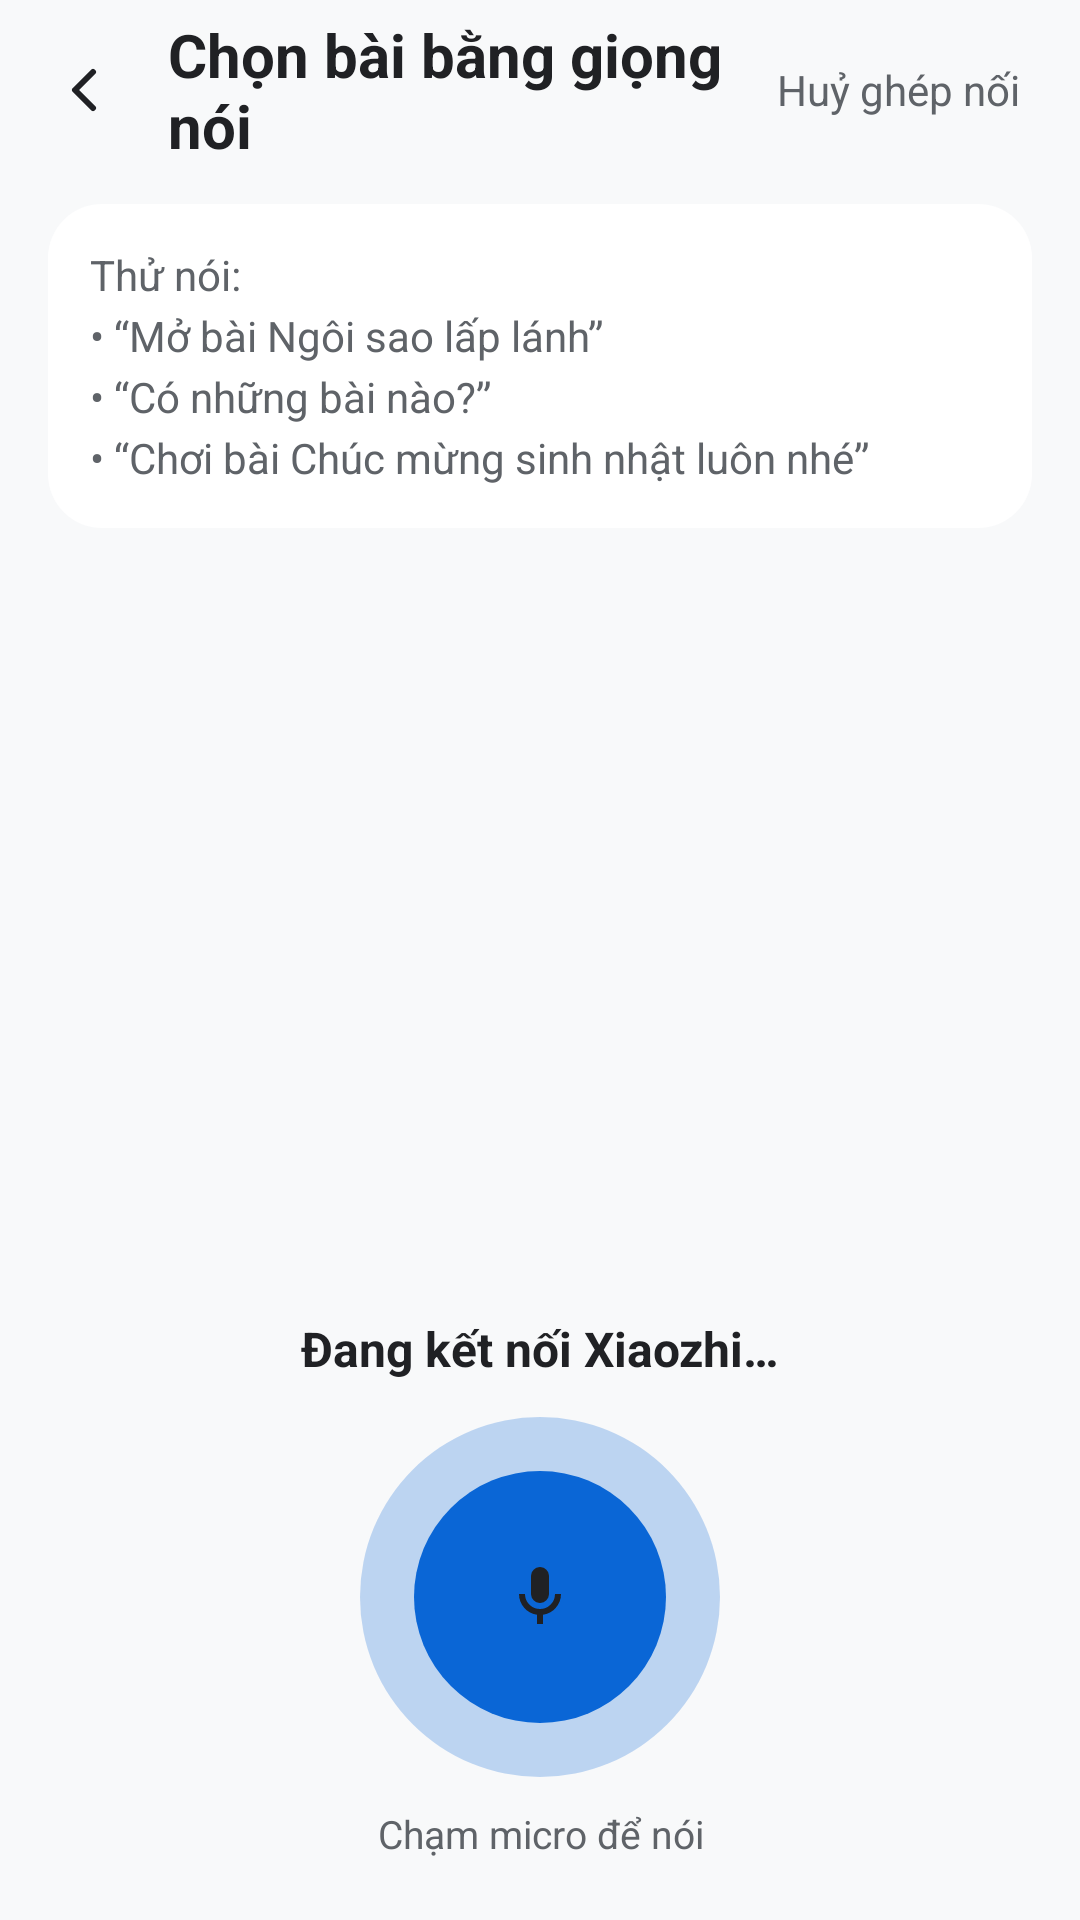

Here is an Android app screen rendered from its layout file. Give the layout XML and the strings, colors and styles it references.
<!-- AndroidManifest.xml: application theme Theme.LedPiano -->
<!-- res/layout/activity_voice.xml -->
<?xml version="1.0" encoding="utf-8"?>
<LinearLayout xmlns:android="http://schemas.android.com/apk/res/android"
    xmlns:app="http://schemas.android.com/apk/res-auto"
    android:id="@+id/voiceRoot"
    android:layout_width="match_parent"
    android:layout_height="match_parent"
    android:background="@color/ink"
    android:orientation="vertical">

    <LinearLayout
        android:layout_width="match_parent"
        android:layout_height="60dp"
        android:gravity="center_vertical"
        android:orientation="horizontal"
        android:paddingStart="4dp"
        android:paddingEnd="8dp">

        <ImageButton
            android:id="@+id/btnBack"
            android:layout_width="48dp"
            android:layout_height="48dp"
            android:background="?attr/selectableItemBackgroundBorderless"
            android:contentDescription="@string/cd_back"
            android:scaleType="center"
            android:src="@drawable/ic_chevron_back"
            app:tint="@color/text_hi" />

        <TextView
            android:layout_width="0dp"
            android:layout_height="wrap_content"
            android:layout_marginStart="4dp"
            android:layout_weight="1"
            android:text="@string/voice_title"
            android:textColor="@color/text_hi"
            android:textSize="20sp"
            android:textStyle="bold" />

        <TextView
            android:id="@+id/btnUnpair"
            android:layout_width="wrap_content"
            android:layout_height="48dp"
            android:background="?attr/selectableItemBackground"
            android:gravity="center"
            android:paddingHorizontal="12dp"
            android:text="@string/voice_unpair"
            android:textColor="@color/text_mid"
            android:textSize="14sp" />
    </LinearLayout>

    
    <LinearLayout
        android:id="@+id/pairPanel"
        android:layout_width="match_parent"
        android:layout_height="wrap_content"
        android:layout_marginHorizontal="16dp"
        android:background="@drawable/bg_card"
        android:orientation="vertical"
        android:padding="18dp"
        android:visibility="gone">

        <TextView
            android:layout_width="match_parent"
            android:layout_height="wrap_content"
            android:text="@string/voice_pair_title"
            android:textColor="@color/text_hi"
            android:textSize="17sp"
            android:textStyle="bold" />

        <TextView
            android:id="@+id/txtPairCode"
            android:layout_width="match_parent"
            android:layout_height="wrap_content"
            android:layout_marginVertical="12dp"
            android:gravity="center"
            android:letterSpacing="0.2"
            android:text="······"
            android:textColor="@color/blue_soft"
            android:textIsSelectable="true"
            android:textSize="44sp"
            android:textStyle="bold" />

        <TextView
            android:layout_width="match_parent"
            android:layout_height="wrap_content"
            android:lineSpacingExtra="4dp"
            android:text="@string/voice_pair_steps"
            android:textColor="@color/text_mid"
            android:textSize="14sp" />
    </LinearLayout>

    
    <ScrollView
        android:id="@+id/scroll"
        android:layout_width="match_parent"
        android:layout_height="0dp"
        android:layout_weight="1"
        android:clipToPadding="false"
        android:paddingHorizontal="16dp"
        android:paddingTop="8dp">

        <LinearLayout
            android:id="@+id/transcript"
            android:layout_width="match_parent"
            android:layout_height="wrap_content"
            android:orientation="vertical">

            <TextView
                android:id="@+id/txtExamples"
                android:layout_width="match_parent"
                android:layout_height="wrap_content"
                android:layout_marginBottom="8dp"
                android:background="@drawable/bg_card"
                android:lineSpacingExtra="4dp"
                android:padding="14dp"
                android:text="@string/voice_examples"
                android:textColor="@color/text_mid"
                android:textSize="14sp" />
        </LinearLayout>
    </ScrollView>

    
    <LinearLayout
        android:layout_width="match_parent"
        android:layout_height="wrap_content"
        android:gravity="center"
        android:orientation="vertical"
        android:paddingTop="8dp"
        android:paddingBottom="20dp">

        <TextView
            android:id="@+id/txtState"
            android:layout_width="match_parent"
            android:layout_height="wrap_content"
            android:gravity="center"
            android:text="@string/voice_state_connecting"
            android:textColor="@color/text_hi"
            android:textSize="16sp"
            android:textStyle="bold" />

        <FrameLayout
            android:layout_width="120dp"
            android:layout_height="120dp"
            android:layout_marginTop="12dp">

            <View
                android:id="@+id/micHalo"
                android:layout_width="match_parent"
                android:layout_height="match_parent"
                android:alpha="0.25"
                android:background="@drawable/bg_mic_orb" />

            <ImageButton
                android:id="@+id/btnMic"
                android:layout_width="84dp"
                android:layout_height="84dp"
                android:layout_gravity="center"
                android:background="@drawable/bg_mic_orb"
                android:contentDescription="@string/voice_mic"
                android:scaleType="center"
                android:src="@drawable/ic_mic"
                app:tint="@color/text_hi" />
        </FrameLayout>

        <TextView
            android:id="@+id/txtHint"
            android:layout_width="match_parent"
            android:layout_height="wrap_content"
            android:layout_marginTop="10dp"
            android:gravity="center"
            android:text="@string/voice_hint_tap"
            android:textColor="@color/text_mid"
            android:textSize="13sp" />
    </LinearLayout>
</LinearLayout>
<!-- resources referenced by this layout -->
<resources>
  <color name="blue_soft">#FF0B57D0</color>
  <color name="ink">#FFF8F9FA</color>
  <color name="text_hi">#FF202124</color>
  <color name="text_mid">#FF5F6368</color>
  <!-- drawable bg_card (drawable) -->
  <?xml version="1.0" encoding="utf-8"?>
  <shape xmlns:android="http://schemas.android.com/apk/res/android" android:shape="rectangle">
      <solid android:color="@color/surface_1" />
      <corners android:radius="18dp" />
  </shape>
  <!-- drawable bg_mic_orb (drawable) -->
  <?xml version="1.0" encoding="utf-8"?>
  <shape xmlns:android="http://schemas.android.com/apk/res/android" android:shape="oval">
      <solid android:color="#FF0A66D6" />
  </shape>
  <!-- drawable ic_chevron_back (drawable) -->
  <?xml version="1.0" encoding="utf-8"?>
  <vector xmlns:android="http://schemas.android.com/apk/res/android"
      android:width="24dp" android:height="24dp"
      android:viewportWidth="24" android:viewportHeight="24">
      <path
          android:fillColor="#00000000"
          android:strokeColor="@color/text_hi"
          android:strokeWidth="2"
          android:strokeLineCap="round"
          android:strokeLineJoin="round"
          android:pathData="M15,18l-6,-6 6,-6" />
  </vector>
  <!-- drawable ic_mic (drawable) -->
  <?xml version="1.0" encoding="utf-8"?>
  <vector xmlns:android="http://schemas.android.com/apk/res/android"
      android:width="24dp" android:height="24dp"
      android:viewportWidth="24" android:viewportHeight="24">
      <path android:fillColor="#EDEEF2"
          android:pathData="M12,14a3,3 0,0 0,3 -3V5a3,3 0,0 0,-6 0v6a3,3 0,0 0,3 3zM17,11a5,5 0,0 1,-10 0H5a7,7 0,0 0,6 6.92V21h2v-3.08A7,7 0,0 0,19 11h-2z" />
  </vector>
  <string name="cd_back">Quay lại</string>
  <string name="voice_examples">Thử nói:\n• “Mở bài Ngôi sao lấp lánh”\n• “Có những bài nào?”\n• “Chơi bài Chúc mừng sinh nhật luôn nhé”</string>
  <string name="voice_hint_tap">Chạm micro để nói</string>
  <string name="voice_mic">Micro</string>
  <string name="voice_pair_steps">1. Mở trang xiaozhi.me và đăng nhập.\n2. Chọn “Thêm thiết bị”.\n3. Nhập mã ở trên. Ứng dụng sẽ tự kết nối.</string>
  <string name="voice_pair_title">Ghép nối với Xiaozhi (một lần)</string>
  <string name="voice_state_connecting">Đang kết nối Xiaozhi…</string>
  <string name="voice_title">Chọn bài bằng giọng nói</string>
  <string name="voice_unpair">Huỷ ghép nối</string>
  <style name="Theme.LedPiano" parent="Theme.Material3.Light.NoActionBar">
          <item name="colorPrimary">@color/md_primary</item>
          <item name="colorOnPrimary">@color/md_on_primary</item>
          <item name="colorPrimaryContainer">@color/md_primary_container</item>
          <item name="colorSecondary">@color/md_secondary</item>
          <item name="android:colorBackground">@color/md_surface</item>
          <item name="colorSurface">@color/md_surface</item>
          <item name="colorOnSurface">@color/md_on_surface</item>
          <item name="colorSurfaceVariant">@color/md_surface_variant</item>
          <item name="colorOutline">@color/md_outline</item>
          <item name="android:statusBarColor">@color/md_surface</item>
          <item name="android:navigationBarColor">@color/md_surface</item>
          <item name="android:windowLightStatusBar">true</item>
          <item name="android:windowLightNavigationBar">true</item>
      </style>
  <color name="surface_1">#FFFFFFFF</color>
  <color name="md_primary">#FF1A73E8</color>
  <color name="md_on_primary">#FFFFFFFF</color>
  <color name="md_primary_container">#FFD3E3FD</color>
  <color name="md_secondary">#FF5F6368</color>
  <color name="md_surface">#FFF8F9FA</color>
  <color name="md_on_surface">#FF202124</color>
  <color name="md_surface_variant">#FFE8EAED</color>
  <color name="md_outline">#FF747775</color>
</resources>
